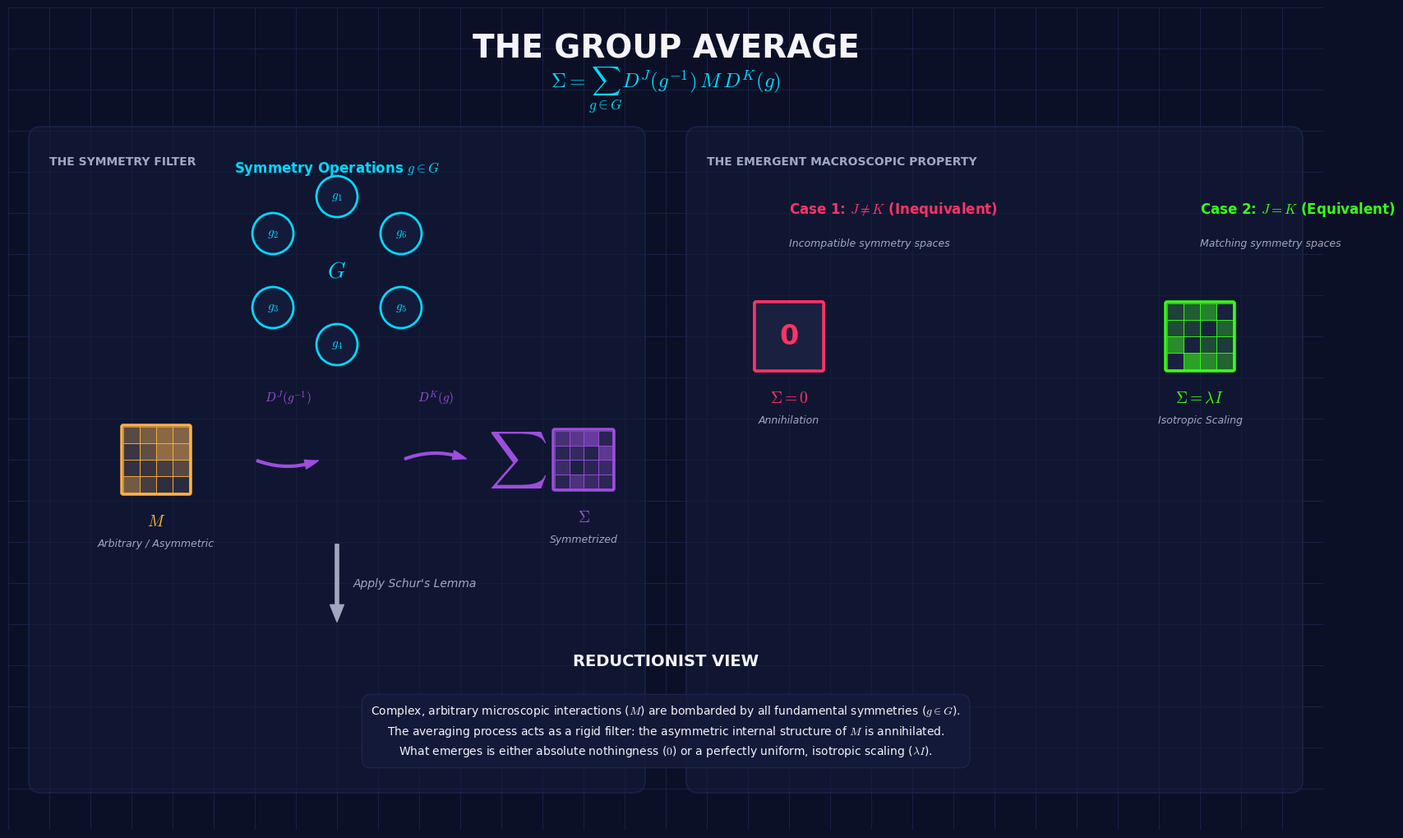

Reproduce this figure in Python.
"""
Group Average Visualization
============================
A portfolio-quality static diagram illustrating the group averaging process
in representation theory and its consequence via Schur's Lemma.
"""

from matplotlib.colors import to_rgba
import matplotlib.pyplot as plt
import matplotlib.patches as mpatches
from matplotlib.patches import FancyBboxPatch, FancyArrowPatch, Rectangle
from matplotlib.lines import Line2D
import numpy as np

# ============================================================
# Configuration & Color Palette
# ============================================================
plt.rcParams.update({
    'font.family': 'sans-serif',
    'font.sans-serif': ['Arial', 'Helvetica', 'DejaVu Sans'],
    'font.size': 11,
    'mathtext.fontset': 'cm'
})

# Deep navy background for a premium dark-mode aesthetic
BG_COLOR = '#0B1026'
PANEL_BG = '#141B3A'
GRID_COLOR = '#1E2854'

# Vibrant, distinct hues for different conceptual elements
C_GROUP = '#00D9FF'      # Cyan - Symmetry / Group
C_INPUT = '#FFB347'     # Orange - Arbitrary / Asymmetric Input
C_AVG = '#9D4EDD'       # Purple - The Averaging Process
C_EQUIV = '#39FF14'     # Neon Green - Equivalent / Non-zero
C_INEQUIV = '#FF3366'   # Red - Inequivalent / Zero
C_TEXT = '#F4F4F9'      # Off-white for primary text
C_TEXT_DIM = '#A0A8C0'  # Dimmer text for annotations

# ============================================================
# Figure Setup
# ============================================================
fig = plt.figure(figsize=(16, 10), facecolor=BG_COLOR)
ax = fig.add_axes([0, 0, 1, 1])
ax.set_xlim(0, 16)
ax.set_ylim(0, 10)
ax.set_facecolor(BG_COLOR)
ax.axis('off')

# Subtle background grid for technical aesthetic
for x in np.linspace(0, 16, 33):
    ax.plot([x, x], [0, 10], color=GRID_COLOR, lw=0.5, zorder=0)
for y in np.linspace(0, 10, 21):
    ax.plot([0, 16], [y, y], color=GRID_COLOR, lw=0.5, zorder=0)

# ============================================================
# Helper Functions
# ============================================================
def draw_matrix_glyph(ax, x, y, color, label, sublabel, asymmetry=0.0, size=0.8):
    """Draws a stylized matrix representation with an optional asymmetry skew."""
    # Outer bounding box
    box = FancyBboxPatch((x - size/2, y - size/2), size, size,
                         boxstyle="round,pad=0.02",
                         linewidth=2.5, edgecolor=color, facecolor='#1A2140', zorder=3)
    ax.add_patch(box)
    
    # Inner grid representing matrix elements
    res = 4
    cell = size / res
    for i in range(res):
        for j in range(res):
            # Create a pseudo-random but fixed pattern for the matrix entries
            intensity = 0.2 + 0.8 * ((np.sin(i*1.3 + j*0.7 + asymmetry*5) + 1) / 2)
            # Apply asymmetry skew
            if asymmetry > 0:
                intensity *= (1.0 - asymmetry * abs(i - j) / res)
            else:
                intensity *= (1.0 + asymmetry * (i == j)) # Skew towards diagonal
                
            fill = to_rgba(color, alpha=intensity * 0.6)  # ✅ Correct
            r = Rectangle((x - size/2 + j*cell, y - size/2 + i*cell), cell, cell,
                          facecolor=fill, edgecolor=color, linewidth=0.5, zorder=4)
            ax.add_patch(r)
            
    # Labels
    ax.text(x, y - size/2 - 0.25, label, ha='center', va='top', 
            fontsize=14, color=color, fontweight='bold', zorder=5)
    ax.text(x, y - size/2 - 0.55, sublabel, ha='center', va='top', 
            fontsize=9, color=C_TEXT_DIM, style='italic', zorder=5)

def draw_panel(ax, x, y, w, h, title):
    """Draws a translucent rounded panel for sectioning."""
    panel = FancyBboxPatch((x, y), w, h,
                           boxstyle="round,pad=0.05,rounding_size=0.15",
                           linewidth=1.5, edgecolor=GRID_COLOR,
                           facecolor=PANEL_BG, alpha=0.6, zorder=1)
    ax.add_patch(panel)
    ax.text(x + 0.2, y + h - 0.3, title, fontsize=10, color=C_TEXT_DIM,
            fontweight='bold', va='top', zorder=2)

# ============================================================
# Title & Header
# ============================================================
ax.text(8.0, 9.5, 'THE GROUP AVERAGE', fontsize=28, color=C_TEXT, 
        ha='center', va='center', fontweight='bold', zorder=10)
ax.text(8.0, 9.0, r'$\Sigma = \sum_{g \in G} D^J(g^{-1}) \, M \, D^K(g)$', 
        fontsize=18, color=C_GROUP, ha='center', va='center', zorder=10)

# ============================================================
# Left Panel: The Averaging Process
# ============================================================
draw_panel(ax, 0.3, 0.5, 7.4, 8.0, "THE SYMMETRY FILTER")

# 1. Group Elements (Top)
ax.text(4.0, 8.0, 'Symmetry Operations $g \in G$', fontsize=12, color=C_GROUP, 
        ha='center', fontweight='bold', zorder=5)
# Draw a ring of group elements
ring_radius = 0.9
ring_center = (4.0, 6.8)
for i in range(6):
    angle = np.pi/2 + i * (2*np.pi/6)
    gx, gy = ring_center[0] + ring_radius*np.cos(angle), ring_center[1] + ring_radius*np.sin(angle)
    circle = mpatches.Circle((gx, gy), 0.25, facecolor=PANEL_BG, edgecolor=C_GROUP, 
                             linewidth=2, zorder=5)
    ax.add_patch(circle)
    ax.text(gx, gy, r'$g_{}$'.format(i+1), ha='center', va='center', 
            color=C_GROUP, fontsize=11, fontweight='bold', zorder=6)

# Central group label
ax.text(ring_center[0], ring_center[1], r'$G$', ha='center', va='center', 
        fontsize=20, color=C_GROUP, fontweight='bold', zorder=6)

# 2. Arbitrary Matrix M (Middle Left)
draw_matrix_glyph(ax, x=1.8, y=4.5, color=C_INPUT, 
                  label=r'$M$', sublabel='Arbitrary / Asymmetric', asymmetry=0.6)

# 3. Conjugation Arrows (The Process)
arrow_style = "Simple,head_length=12,head_width=8,tail_width=2"
arr1 = FancyArrowPatch((3.0, 4.5), (3.8, 4.5), arrowstyle=arrow_style, 
                       color=C_AVG, connectionstyle="arc3,rad=0.2", zorder=4)
arr2 = FancyArrowPatch((4.8, 4.5), (5.6, 4.5), arrowstyle=arrow_style, 
                       color=C_AVG, connectionstyle="arc3,rad=-0.2", zorder=4)
ax.add_patch(arr1)
ax.add_patch(arr2)

ax.text(3.4, 5.2, r'$D^J(g^{-1})$', ha='center', color=C_AVG, fontsize=11, zorder=5)
ax.text(5.2, 5.2, r'$D^K(g)$', ha='center', color=C_AVG, fontsize=11, zorder=5)

# 4. Summation Symbol and Result (Middle Right)
ax.text(6.2, 4.5, r'$\sum$', fontsize=36, color=C_AVG, ha='center', va='center', 
        fontweight='bold', zorder=5)

draw_matrix_glyph(ax, x=7.0, y=4.5, color=C_AVG, 
                  label=r'$\Sigma$', sublabel='Symmetrized', asymmetry=-0.8, size=0.7)

# 5. Downward Arrow to Consequence
arr_down = FancyArrowPatch((4.0, 3.5), (4.0, 2.5), arrowstyle="Simple,head_length=15,head_width=12,tail_width=3", 
                           color=C_TEXT_DIM, zorder=4)
ax.add_patch(arr_down)
ax.text(4.2, 3.0, 'Apply Schur\'s Lemma', ha='left', va='center', 
        color=C_TEXT_DIM, fontsize=10, style='italic', zorder=5)

# ============================================================
# Right Panel: The Consequence (Schur's Lemma)
# ============================================================
draw_panel(ax, 8.3, 0.5, 7.4, 8.0, "THE EMERGENT MACROSCOPIC PROPERTY")

# Split into two outcomes
mid_y = 4.5

# Case 1: Inequivalent (J != K) -> Zero
ax.text(9.5, 7.5, r'Case 1: $J \neq K$ (Inequivalent)', fontsize=12, color=C_INEQUIV, 
        fontweight='bold', zorder=5)
ax.text(9.5, 7.1, 'Incompatible symmetry spaces', fontsize=9, color=C_TEXT_DIM, 
        style='italic', zorder=5)

# Draw a zeroed-out matrix
draw_matrix_glyph(ax, x=9.5, y=6.0, color=C_INEQUIV, 
                  label=r'$\Sigma = 0$', sublabel='Annihilation', asymmetry=0.0, size=0.8)
# Explicitly draw an empty/dark matrix to signify zero
zero_box = FancyBboxPatch((9.5-0.4, 6.0-0.4), 0.8, 0.8,
                          boxstyle="round,pad=0.02",
                          linewidth=2.5, edgecolor=C_INEQUIV, facecolor='#1A2140', zorder=4)
ax.add_patch(zero_box)
ax.text(9.5, 6.0, '0', fontsize=24, color=C_INEQUIV, ha='center', va='center', 
        fontweight='bold', zorder=5)

# Case 2: Equivalent (J = K) -> Scalar Identity
ax.text(14.5, 7.5, r'Case 2: $J = K$ (Equivalent)', fontsize=12, color=C_EQUIV, 
        fontweight='bold', zorder=5)
ax.text(14.5, 7.1, 'Matching symmetry spaces', fontsize=9, color=C_TEXT_DIM, 
        style='italic', zorder=5)

# Draw a scalar identity matrix
draw_matrix_glyph(ax, x=14.5, y=6.0, color=C_EQUIV, 
                  label=r'$\Sigma = \lambda I$', sublabel='Isotropic Scaling', asymmetry=-1.0, size=0.8)

# ============================================================
# Bottom Annotations: Reductionist Philosophy
# ============================================================
ax.text(8.0, 2.0, 'REDUCTIONIST VIEW', fontsize=14, color=C_TEXT, 
        ha='center', fontweight='bold', zorder=5)

# Text box for explanation
textstr = (
    "Complex, arbitrary microscopic interactions ($M$) are bombarded by all fundamental symmetries ($g \in G$).\n"
    "The averaging process acts as a rigid filter: the asymmetric internal structure of $M$ is annihilated.\n"
    "What emerges is either absolute nothingness ($0$) or a perfectly uniform, isotropic scaling ($\lambda I$)."
)
props = dict(boxstyle='round,pad=0.8', facecolor=PANEL_BG, edgecolor=GRID_COLOR, alpha=0.8)
ax.text(8.0, 1.2, textstr, fontsize=10, color=C_TEXT, ha='center', va='center', 
        bbox=props, zorder=5, linespacing=1.5)

# ============================================================
# Display
# ============================================================
plt.show()
